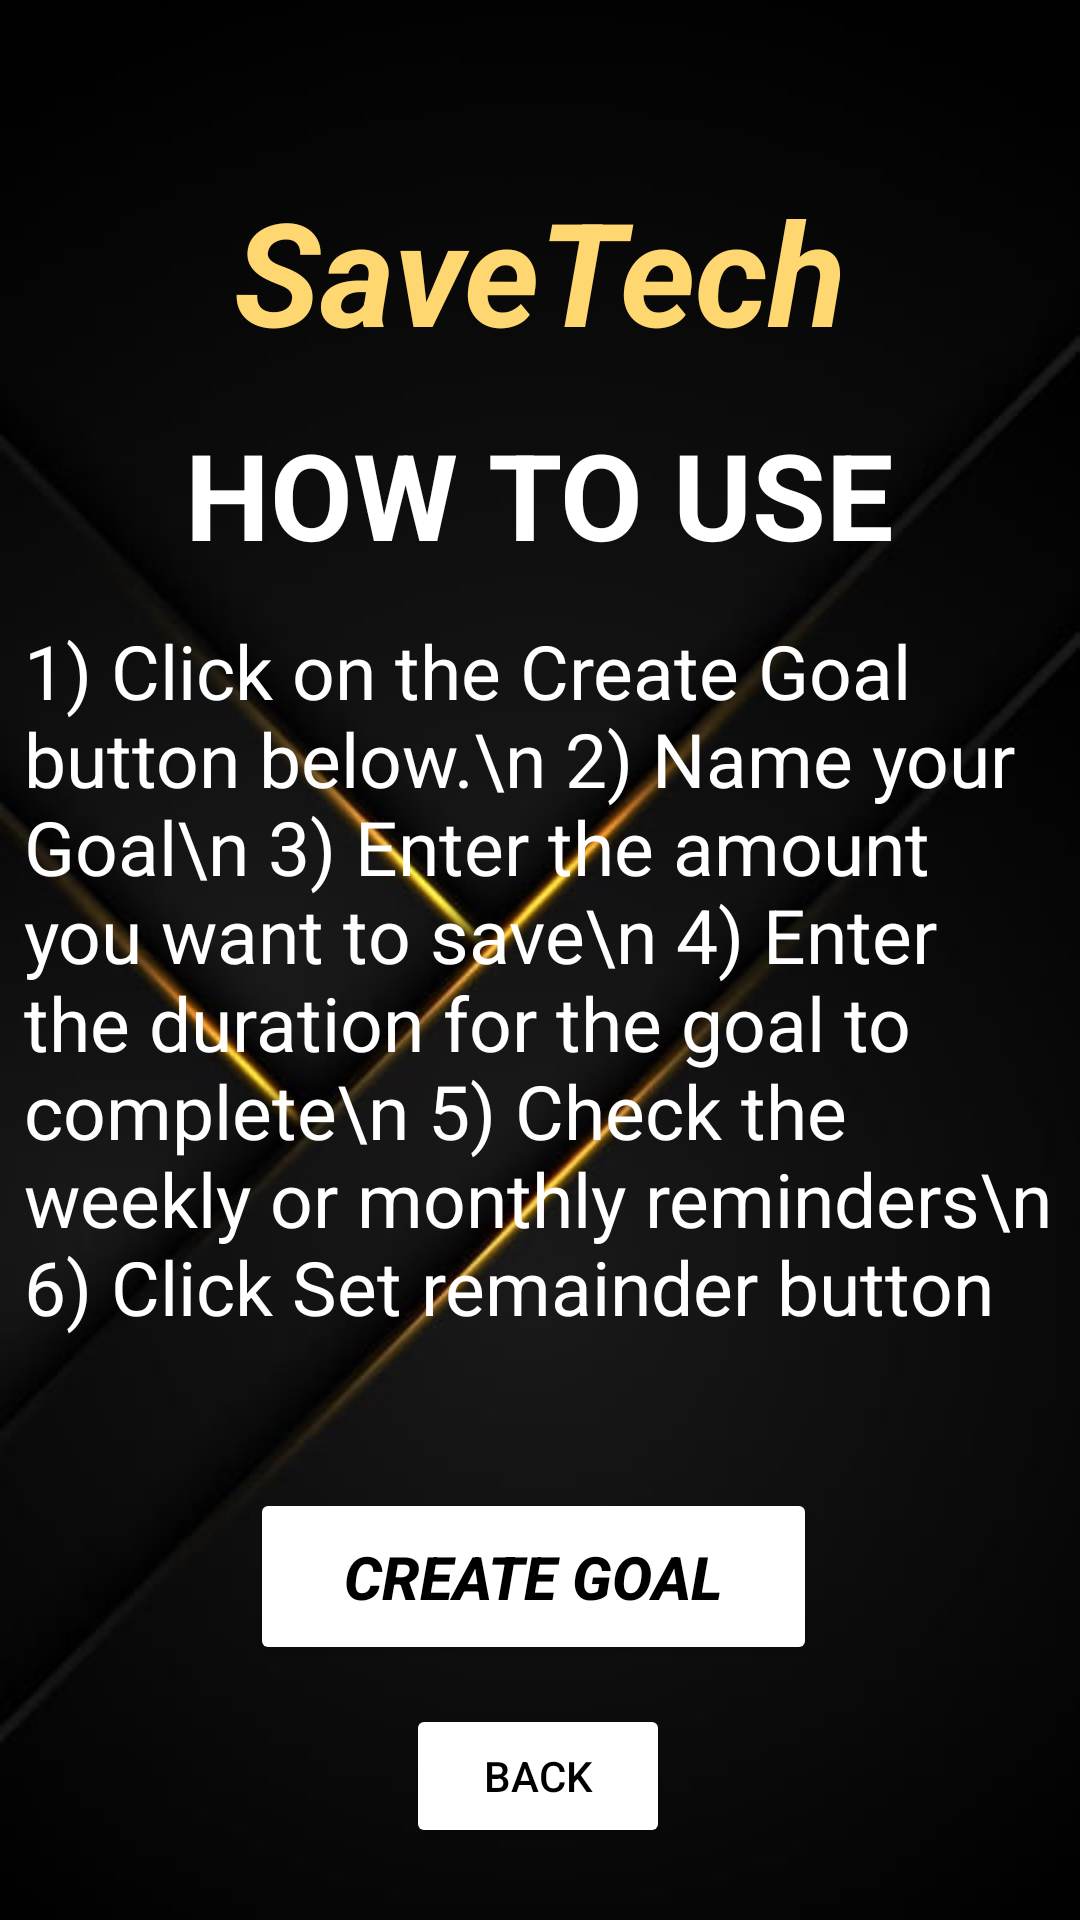

Write the Android layout XML for this screen, with the resource values it uses.
<!-- AndroidManifest.xml: application theme Theme.Error404 -->
<!-- res/layout/activity_main_screen.xml -->
<?xml version="1.0" encoding="utf-8"?>
<androidx.constraintlayout.widget.ConstraintLayout xmlns:android="http://schemas.android.com/apk/res/android"
    xmlns:app="http://schemas.android.com/apk/res-auto"
    xmlns:tools="http://schemas.android.com/tools"
    android:layout_width="match_parent"
    android:layout_height="match_parent"
    android:background="@drawable/mainbackground"
    tools:context=".MainScreen">

    <TextView
        android:id="@+id/textView"
        android:layout_width="wrap_content"
        android:layout_height="wrap_content"
        android:text="SaveTech"
        android:textColor="#ffd770"
        android:textSize="48sp"
        android:textStyle="bold|italic"
        app:layout_constraintBottom_toBottomOf="parent"
        app:layout_constraintEnd_toEndOf="parent"
        app:layout_constraintStart_toStartOf="parent"
        app:layout_constraintTop_toTopOf="parent"
        app:layout_constraintVertical_bias="0.101" />

    <TextView
        android:id="@+id/InfoTitle"
        android:layout_width="wrap_content"
        android:layout_height="wrap_content"
        android:text="HOW TO USE"
        android:textColor="#ffffff"
        android:textSize="40dp"
        android:textStyle="bold"
        android:backgroundTint="@color/white"
        app:layout_constraintBottom_toBottomOf="parent"
        app:layout_constraintEnd_toEndOf="parent"
        app:layout_constraintStart_toStartOf="parent"
        app:layout_constraintTop_toBottomOf="@+id/textView"
        app:layout_constraintVertical_bias="0.034" />

    <TextView
        android:id="@+id/Info"
        android:layout_width="344dp"
        android:layout_height="296dp"
        android:text="1) Click on the Create Goal button below.\n
2) Name your Goal\n
3) Enter the amount you want to save\n
4) Enter the duration for the goal to complete\n
5) Check the weekly or monthly reminders\n
6) Click Set remainder button "
        android:textColor="#ffffff"
        android:textSize="25dp"
        android:textStyle="normal"
        app:layout_constraintBottom_toBottomOf="parent"
        app:layout_constraintEnd_toEndOf="parent"
        app:layout_constraintStart_toStartOf="parent"
        app:layout_constraintTop_toBottomOf="@+id/InfoTitle"
        app:layout_constraintVertical_bias="0.1" />

    <Button
        android:id="@+id/button2"
        android:layout_width="wrap_content"
        android:layout_height="wrap_content"
        android:onClick="back"
        android:text="Back"
        android:backgroundTint="@color/white"
        android:textColor="@color/black"
        app:layout_constraintBottom_toBottomOf="parent"
        app:layout_constraintEnd_toEndOf="parent"
        app:layout_constraintHorizontal_bias="0.498"
        app:layout_constraintStart_toStartOf="parent"
        app:layout_constraintTop_toBottomOf="@+id/textView"
        app:layout_constraintVertical_bias="0.949" />

    <Button
        android:id="@+id/createGoal"
        android:layout_width="189dp"
        android:layout_height="59dp"
        android:layout_marginBottom="16dp"
        android:backgroundTint="@color/white"
        android:onClick="createGoal"
        android:text="Create Goal"
        android:textColor="@color/black"
        android:textSize="20dp"
        android:textStyle="bold|italic"
        app:layout_constraintBottom_toTopOf="@+id/button2"
        app:layout_constraintEnd_toEndOf="parent"
        app:layout_constraintHorizontal_bias="0.488"
        app:layout_constraintStart_toStartOf="parent"
        app:layout_constraintTop_toBottomOf="@+id/Info"
        app:layout_constraintVertical_bias="0.692" />
</androidx.constraintlayout.widget.ConstraintLayout>
<!-- resources referenced by this layout -->
<resources>
  <!-- drawable mainbackground: png bitmap (drawable, 81874 bytes) -->
  <style name="Theme.Error404" parent="Theme.MaterialComponents.DayNight.DarkActionBar">
          
          <item name="colorPrimary">@color/purple_500</item>
          <item name="colorPrimaryVariant">@color/purple_700</item>
          <item name="colorOnPrimary">@color/white</item>
          
          <item name="colorSecondary">@color/teal_200</item>
          <item name="colorSecondaryVariant">@color/teal_700</item>
          <item name="colorOnSecondary">@color/black</item>
          
          <item name="android:statusBarColor" tools:targetApi="l">?attr/colorPrimaryVariant</item>
          
      </style>
  <!-- not gathered from this repository: default colours our renderer supplied (Android Studio template values) -->
  <color name="purple_500">#FF6200EE</color>
  <color name="purple_700">#FF3700B3</color>
  <color name="teal_200">#FF03DAC5</color>
  <color name="teal_700">#FF018786</color>
  <color name="black">#FF000000</color>
  <color name="white">#FFFFFFFF</color>
</resources>
